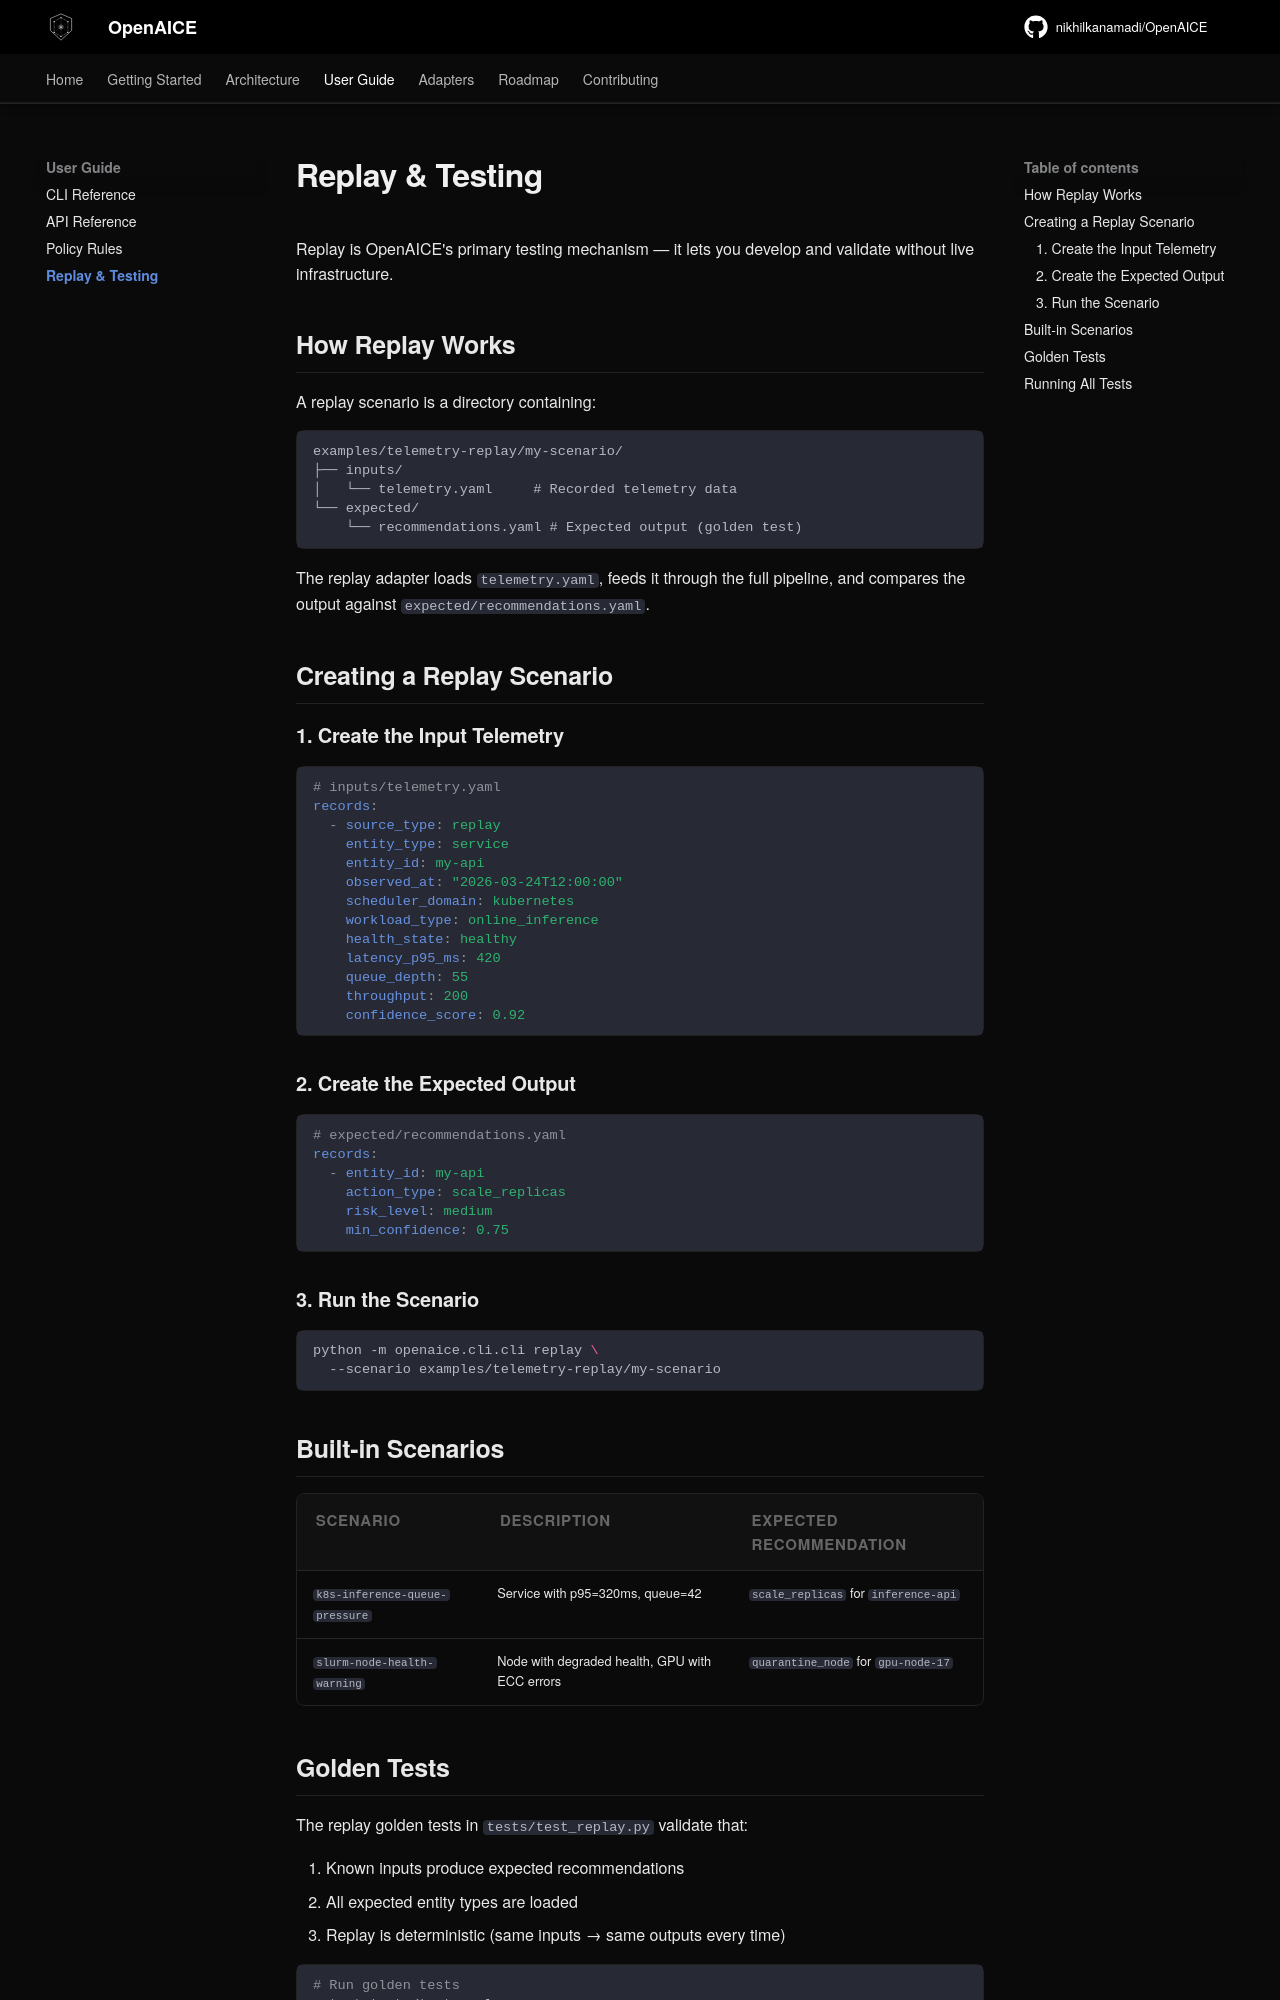

repository: nikhilkanamadi/OpenAICE · page: guide/replay/index.html · generator: mkdocs

# Replay & Testing

Replay is OpenAICE's primary testing mechanism — it lets you develop and validate without live infrastructure.

## How Replay Works

A replay scenario is a directory containing:

```
examples/telemetry-replay/my-scenario/
├── inputs/
│   └── telemetry.yaml     # Recorded telemetry data
└── expected/
    └── recommendations.yaml # Expected output (golden test)
```

The replay adapter loads `telemetry.yaml`, feeds it through the full pipeline, and compares the output against `expected/recommendations.yaml`.

## Creating a Replay Scenario

### 1. Create the Input Telemetry

```yaml
# inputs/telemetry.yaml
records:
  - source_type: replay
    entity_type: service
    entity_id: my-api
    observed_at: "2026-03-24T12:00:00"
    scheduler_domain: kubernetes
    workload_type: online_inference
    health_state: healthy
    latency_p95_ms: 420
    queue_depth: 55
    throughput: 200
    confidence_score: 0.92
```

### 2. Create the Expected Output

```yaml
# expected/recommendations.yaml
records:
  - entity_id: my-api
    action_type: scale_replicas
    risk_level: medium
    min_confidence: 0.75
```

### 3. Run the Scenario

```bash
python -m openaice.cli.cli replay \
  --scenario examples/telemetry-replay/my-scenario
```

## Built-in Scenarios

| Scenario | Description | Expected Recommendation |
|----------|------------|----------------------|
| `k8s-inference-queue-pressure` | Service with p95=320ms, queue=42 | `scale_replicas` for `inference-api` |
| `slurm-node-health-warning` | Node with degraded health, GPU with ECC errors | `quarantine_node` for `gpu-node-17` |
